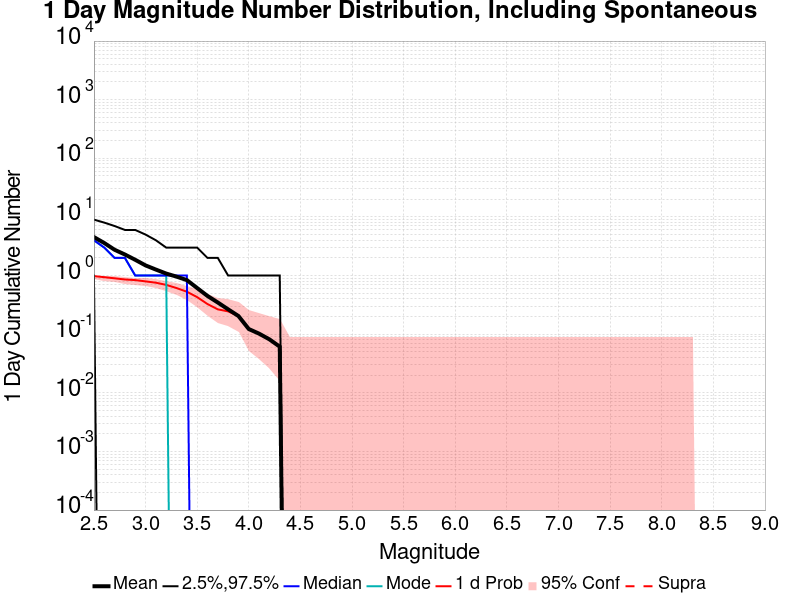

Data behind this chart, as committed beside it:
Mag, Mean, 2.5 %ile, 97.5 %ile, Median, Mode, 1 d Probability, 1 d Supra-Seis Prob
2.5, 4.531, 1.0, 9.0, 4.0, 4.0, 0.9796, 0.0
2.6, 3.592, 0.0, 8.0, 3.0, 3.0, 0.9388, 0.0
2.7, 2.755, 0.0, 7.0, 2.0, 2.0, 0.898, 0.0
2.8, 2.286, 0.0, 6.0, 2.0, 2.0, 0.8571, 0.0
2.9, 1.857, 0.0, 6.0, 1.0, 1.0, 0.8367, 0.0
3.0, 1.49, 0.0, 5.0, 1.0, 1.0, 0.7959, 0.0
3.1, 1.265, 0.0, 4.0, 1.0, 1.0, 0.7551, 0.0
3.2, 1.082, 0.0, 3.0, 1.0, 1.0, 0.6939, 0.0
3.3, 0.9592, 0.0, 3.0, 1.0, 0.0, 0.6122, 0.0
3.4, 0.8367, 0.0, 3.0, 1.0, 0.0, 0.5306, 0.0
3.5, 0.6122, 0.0, 3.0, 0.0, 0.0, 0.4286, 0.0
3.6, 0.449, 0.0, 2.0, 0.0, 0.0, 0.3265, 0.0
3.7, 0.3469, 0.0, 2.0, 0.0, 0.0, 0.2653, 0.0
3.8, 0.2653, 0.0, 1.0, 0.0, 0.0, 0.2449, 0.0
3.9, 0.2041, 0.0, 1.0, 0.0, 0.0, 0.2041, 0.0
4.0, 0.1224, 0.0, 1.0, 0.0, 0.0, 0.1224, 0.0
4.1, 0.102, 0.0, 1.0, 0.0, 0.0, 0.102, 0.0
4.2, 0.08163, 0.0, 1.0, 0.0, 0.0, 0.08163, 0.0
4.3, 0.06122, 0.0, 1.0, 0.0, 0.0, 0.06122, 0.0
4.4, 0.0, 0.0, 0.0, 0.0, 0.0, 0.0, 0.0
4.5, 0.0, 0.0, 0.0, 0.0, 0.0, 0.0, 0.0
4.6, 0.0, 0.0, 0.0, 0.0, 0.0, 0.0, 0.0
4.7, 0.0, 0.0, 0.0, 0.0, 0.0, 0.0, 0.0
4.8, 0.0, 0.0, 0.0, 0.0, 0.0, 0.0, 0.0
4.9, 0.0, 0.0, 0.0, 0.0, 0.0, 0.0, 0.0
5.0, 0.0, 0.0, 0.0, 0.0, 0.0, 0.0, 0.0
5.1, 0.0, 0.0, 0.0, 0.0, 0.0, 0.0, 0.0
5.2, 0.0, 0.0, 0.0, 0.0, 0.0, 0.0, 0.0
5.3, 0.0, 0.0, 0.0, 0.0, 0.0, 0.0, 0.0
5.4, 0.0, 0.0, 0.0, 0.0, 0.0, 0.0, 0.0
5.5, 0.0, 0.0, 0.0, 0.0, 0.0, 0.0, 0.0
5.6, 0.0, 0.0, 0.0, 0.0, 0.0, 0.0, 0.0
5.7, 0.0, 0.0, 0.0, 0.0, 0.0, 0.0, 0.0
5.8, 0.0, 0.0, 0.0, 0.0, 0.0, 0.0, 0.0
5.9, 0.0, 0.0, 0.0, 0.0, 0.0, 0.0, 0.0
6.0, 0.0, 0.0, 0.0, 0.0, 0.0, 0.0, 0.0
6.1, 0.0, 0.0, 0.0, 0.0, 0.0, 0.0, 0.0
6.2, 0.0, 0.0, 0.0, 0.0, 0.0, 0.0, 0.0
6.3, 0.0, 0.0, 0.0, 0.0, 0.0, 0.0, 0.0
6.4, 0.0, 0.0, 0.0, 0.0, 0.0, 0.0, 0.0
6.5, 0.0, 0.0, 0.0, 0.0, 0.0, 0.0, 0.0
6.6, 0.0, 0.0, 0.0, 0.0, 0.0, 0.0, 0.0
6.7, 0.0, 0.0, 0.0, 0.0, 0.0, 0.0, 0.0
6.8, 0.0, 0.0, 0.0, 0.0, 0.0, 0.0, 0.0
6.9, 0.0, 0.0, 0.0, 0.0, 0.0, 0.0, 0.0
7.0, 0.0, 0.0, 0.0, 0.0, 0.0, 0.0, 0.0
7.1, 0.0, 0.0, 0.0, 0.0, 0.0, 0.0, 0.0
7.2, 0.0, 0.0, 0.0, 0.0, 0.0, 0.0, 0.0
7.3, 0.0, 0.0, 0.0, 0.0, 0.0, 0.0, 0.0
7.4, 0.0, 0.0, 0.0, 0.0, 0.0, 0.0, 0.0
7.5, 0.0, 0.0, 0.0, 0.0, 0.0, 0.0, 0.0
7.6, 0.0, 0.0, 0.0, 0.0, 0.0, 0.0, 0.0
7.7, 0.0, 0.0, 0.0, 0.0, 0.0, 0.0, 0.0
7.8, 0.0, 0.0, 0.0, 0.0, 0.0, 0.0, 0.0
7.9, 0.0, 0.0, 0.0, 0.0, 0.0, 0.0, 0.0
8.0, 0.0, 0.0, 0.0, 0.0, 0.0, 0.0, 0.0
8.1, 0.0, 0.0, 0.0, 0.0, 0.0, 0.0, 0.0
8.2, 0.0, 0.0, 0.0, 0.0, 0.0, 0.0, 0.0
8.3, 0.0, 0.0, 0.0, 0.0, 0.0, 0.0, 0.0
8.4, 0.0, 0.0, 0.0, 0.0, 0.0, 0.0, 0.0
... 6 more rows
